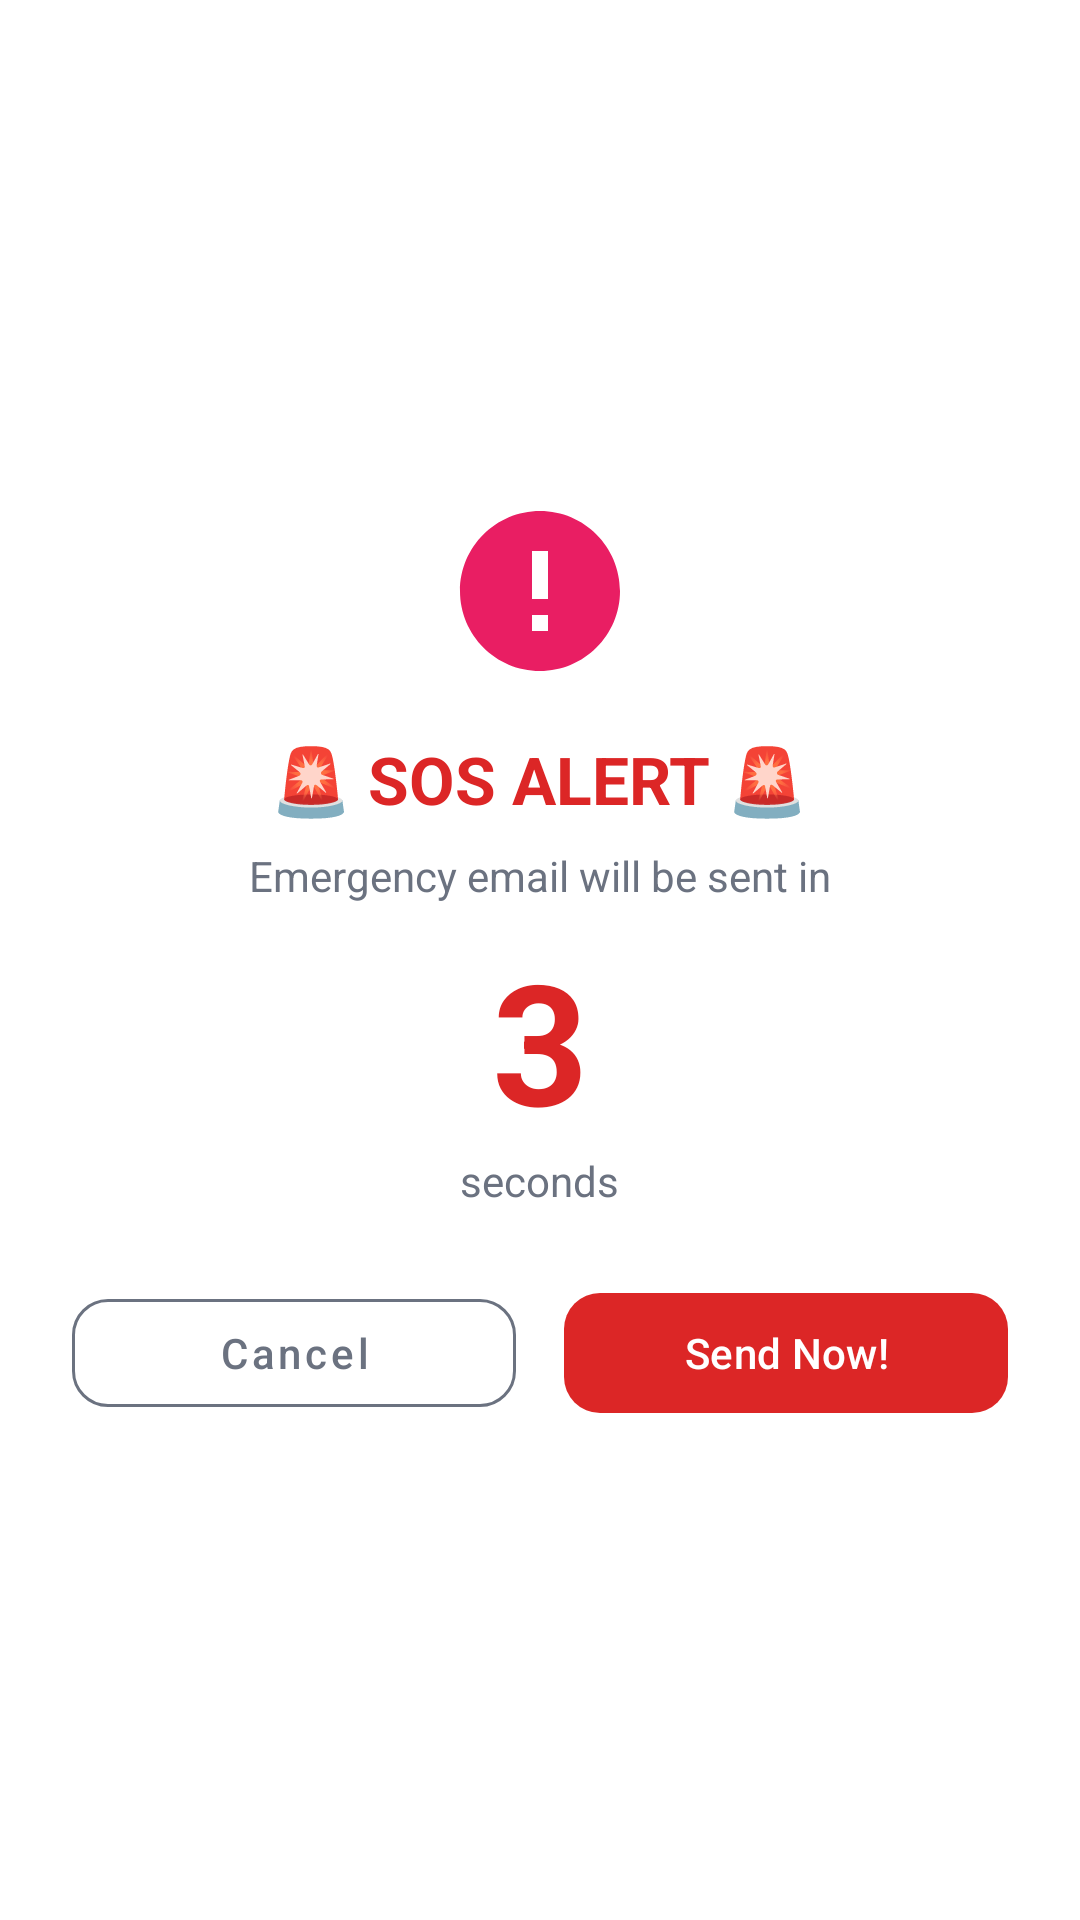

This screen was rendered from an Android layout file. Write that file and the resources it references.
<!-- AndroidManifest.xml: application theme Theme.ShakeToSave -->
<!-- res/layout/dialog_sos_countdown.xml -->
<?xml version="1.0" encoding="utf-8"?>
<LinearLayout xmlns:android="http://schemas.android.com/apk/res/android"
    xmlns:app="http://schemas.android.com/apk/res-auto"
    android:layout_width="match_parent"
    android:layout_height="wrap_content"
    android:orientation="vertical"
    android:padding="24dp"
    android:gravity="center"
    android:background="@color/surface">

    <ImageView
        android:layout_width="64dp"
        android:layout_height="64dp"
        android:src="@drawable/ic_sos"
        android:contentDescription="SOS Alert" />

    <TextView
        android:layout_width="wrap_content"
        android:layout_height="wrap_content"
        android:text="🚨 SOS ALERT 🚨"
        android:textSize="22sp"
        android:textStyle="bold"
        android:textColor="@color/sos_red"
        android:layout_marginTop="16dp" />

    <TextView
        android:layout_width="wrap_content"
        android:layout_height="wrap_content"
        android:text="Emergency email will be sent in"
        android:textSize="14sp"
        android:textColor="@color/text_secondary"
        android:layout_marginTop="8dp" />

    <TextView
        android:id="@+id/countdownText"
        android:layout_width="wrap_content"
        android:layout_height="wrap_content"
        android:text="3"
        android:textSize="56sp"
        android:textStyle="bold"
        android:textColor="@color/sos_red"
        android:layout_marginTop="8dp" />

    <TextView
        android:layout_width="wrap_content"
        android:layout_height="wrap_content"
        android:text="seconds"
        android:textSize="14sp"
        android:textColor="@color/text_secondary" />

    <LinearLayout
        android:layout_width="match_parent"
        android:layout_height="wrap_content"
        android:orientation="horizontal"
        android:layout_marginTop="24dp"
        android:gravity="center">

        <com.google.android.material.button.MaterialButton
            android:id="@+id/btnCancel"
            android:layout_width="0dp"
            android:layout_height="48dp"
            android:layout_weight="1"
            android:text="Cancel"
            android:textAllCaps="false"
            style="@style/Widget.MaterialComponents.Button.OutlinedButton"
            app:cornerRadius="12dp"
            app:strokeColor="@color/text_secondary"
            android:textColor="@color/text_secondary"
            android:layout_marginEnd="8dp" />

        <com.google.android.material.button.MaterialButton
            android:id="@+id/btnSendNow"
            android:layout_width="0dp"
            android:layout_height="48dp"
            android:layout_weight="1"
            android:text="Send Now!"
            android:textAllCaps="false"
            app:cornerRadius="12dp"
            app:backgroundTint="@color/sos_red"
            android:layout_marginStart="8dp" />
    </LinearLayout>
</LinearLayout>
<!-- resources referenced by this layout -->
<resources>
  <color name="sos_red">#DC2626</color>
  <color name="surface">#FFFFFF</color>
  <color name="text_secondary">#6B7280</color>
  <!-- drawable ic_sos (drawable) -->
  <?xml version="1.0" encoding="utf-8"?>
  <vector xmlns:android="http://schemas.android.com/apk/res/android"
      android:width="24dp"
      android:height="24dp"
      android:viewportWidth="24"
      android:viewportHeight="24">
      <path
          android:fillColor="#E91E63"
          android:pathData="M12,2C6.48,2 2,6.48 2,12s4.48,10 10,10 10,-4.48 10,-10S17.52,2 12,2zM13,17h-2v-2h2v2zM13,13h-2V7h2v6z"/>
  </vector>
  <style name="Theme.ShakeToSave" parent="Base.Theme.ShakeToSave" />
  <style name="Base.Theme.ShakeToSave" parent="Theme.Material3.DayNight.NoActionBar">
          <item name="colorPrimary">@color/primary</item>
          <item name="colorPrimaryDark">@color/primary_dark</item>
          <item name="colorAccent">@color/accent</item>
          <item name="android:statusBarColor">@color/primary</item>
          <item name="android:windowBackground">@color/background</item>
      </style>
  <color name="primary">#E91E63</color>
  <color name="primary_dark">#C2185B</color>
  <color name="accent">#FF4081</color>
  <color name="background">#FFF5F7</color>
</resources>
